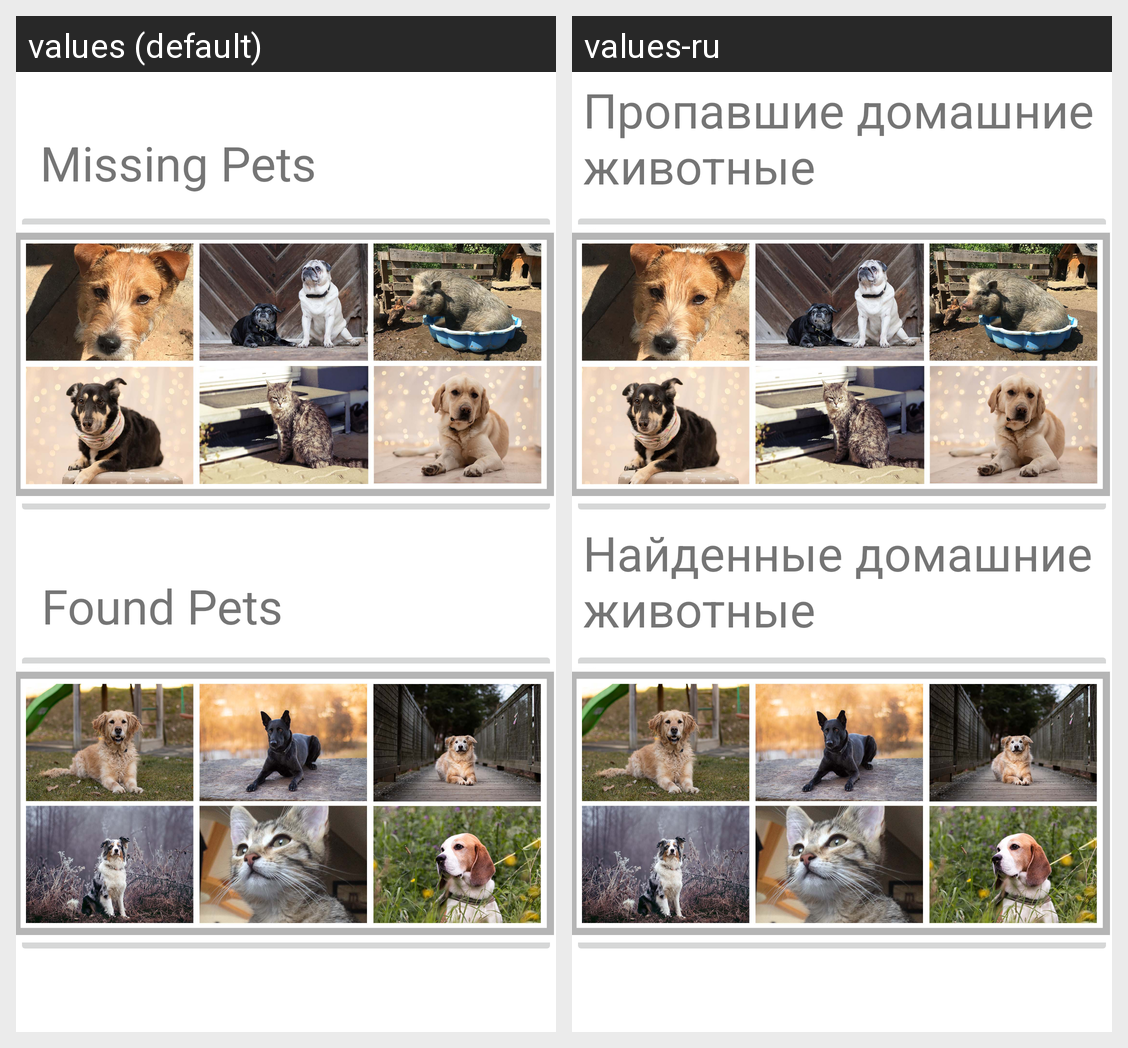

The Android screen above is rendered under two locales of the same app. Produce the string resources it draws, with the default and per-locale values.
Android screen res/layout/fragment_home.xml rendered under 2 locales, left to right: values (default), values-ru. Device: Nexus 5 (rendered at 1080×1920; each locale shown at half size, 540×960, under a caption strip naming it); theme Theme.GetMyApp.
Strings drawn on this screen, with the default value and each locale's value (text and hints the layout hard-codes, and strings that could not be matched under every locale, appear in the picture but are not listed):

home_title_missing
  values: Missing Pets
  values-ru: Пропавшие домашние животные

home_title_found
  values: Found Pets
  values-ru: Найденные домашние животные
